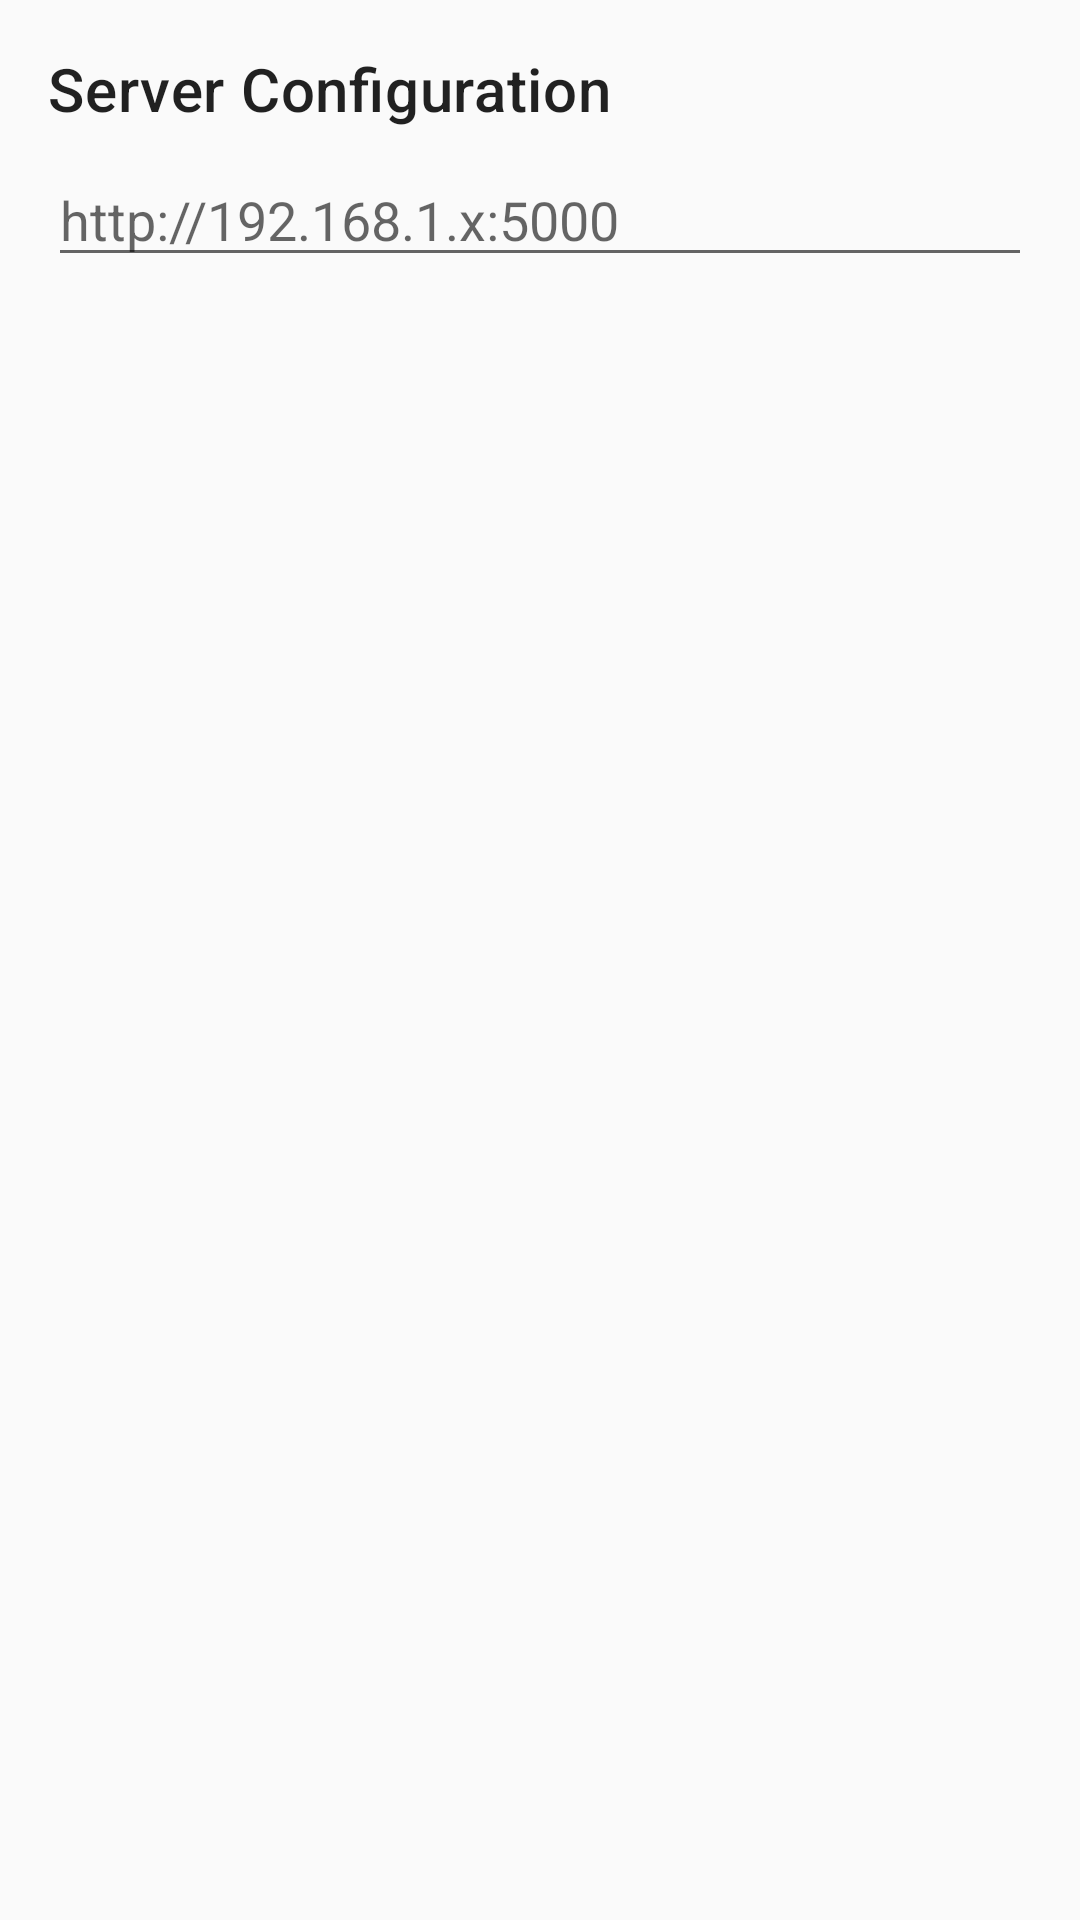

The Android layout XML behind this screen, and the referenced resources:
<!-- AndroidManifest.xml: application theme Theme.BookHaven -->
<!-- res/layout/dialog_server_config.xml -->
<?xml version="1.0" encoding="utf-8"?>
<LinearLayout xmlns:android="http://schemas.android.com/apk/res/android"
    android:layout_width="match_parent"
    android:layout_height="wrap_content"
    android:orientation="vertical"
    android:padding="16dp">

    <TextView
        android:layout_width="wrap_content"
        android:layout_height="wrap_content"
        android:text="@string/server_config"
        android:textAppearance="?attr/textAppearanceHeadline6"
        android:layout_marginBottom="8dp" />

    <EditText
        android:id="@+id/etServerUrl"
        android:layout_width="match_parent"
        android:layout_height="wrap_content"
        android:hint="@string/server_url_hint"
        android:inputType="textUri"
        android:singleLine="true" />

</LinearLayout>
<!-- resources referenced by this layout -->
<resources>
  <string name="server_config">Server Configuration</string>
  <string name="server_url_hint">http://192.168.1.x:5000</string>
  <style name="Theme.BookHaven" parent="Theme.MaterialComponents.DayNight.NoActionBar">
          <item name="colorPrimary">@color/primary</item>
          <item name="colorPrimaryVariant">@color/primary_dark</item>
          <item name="colorSecondary">@color/secondary</item>
          <item name="colorSecondaryVariant">@color/secondary_variant</item>
          <item name="android:colorBackground">@color/background</item>
          <item name="colorSurface">@color/surface</item>
          <item name="colorError">@color/error</item>
          <item name="colorOnPrimary">@color/on_primary</item>
          <item name="colorOnSecondary">@color/on_secondary</item>
          <item name="colorOnBackground">@color/on_background</item>
          <item name="colorOnSurface">@color/on_surface</item>
      </style>
  <color name="primary">#1565C0</color>
  <color name="primary_dark">#0D47A1</color>
  <color name="secondary">#F57C00</color>
  <color name="secondary_variant">#E65100</color>
  <color name="background">#FAFAFA</color>
  <color name="surface">#FFFFFF</color>
  <color name="error">#B00020</color>
  <color name="on_primary">#FFFFFF</color>
  <color name="on_secondary">#FFFFFF</color>
  <color name="on_background">#212121</color>
  <color name="on_surface">#212121</color>
</resources>
